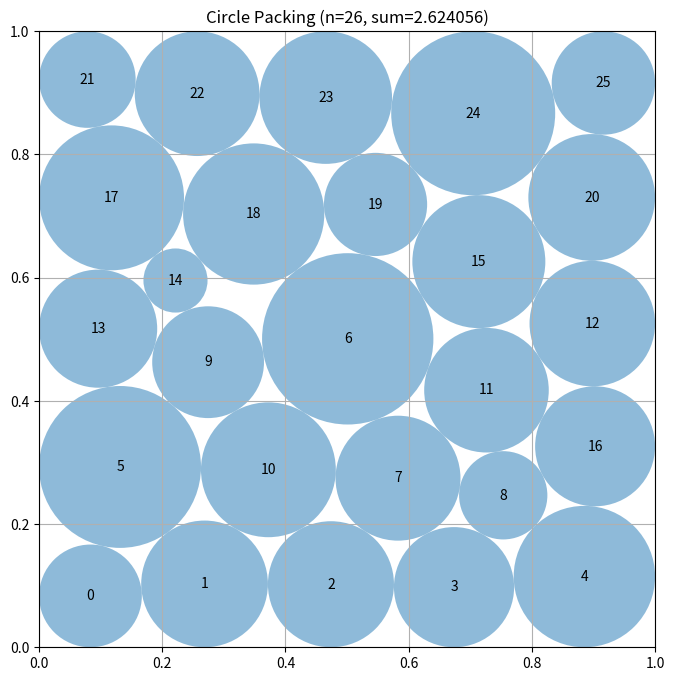

Here is the Python script that generated this plot:
# EVOLVE-BLOCK-START
"""Constructor-based circle packing for n=26 circles"""
import numpy as np


def construct_packing():
    """Polish layered hexagonal seeds and deterministic asymmetric perturbations."""
    n = 26
    ii, jj = np.triu_indices(n, 1)
    pair_count = len(ii)

    def lattice(rows, radius, stretch=1.0):
        """Create an alternating, centered triangular-lattice row arrangement."""
        points = []
        height = np.sqrt(3.0) * radius * (len(rows) - 1)
        y0 = 0.5 - 0.5 * height * stretch
        for row, count in enumerate(rows):
            y = y0 + row * np.sqrt(3.0) * radius * stretch
            start = 0.5 - (count - 1) * radius - (radius if row & 1 else 0.0)
            points.extend((start + 2.0 * radius * k, y) for k in range(count))
        return np.asarray(points, dtype=float)

    def make_feasible(z):
        """Uniformly shrink candidate radii to certify square and pair constraints."""
        p = np.clip(np.asarray(z[:2 * n], dtype=float).reshape(n, 2), 0.0, 1.0)
        r = np.maximum(np.asarray(z[2 * n:], dtype=float), 0.0)
        edge = np.column_stack((p[:, 0], p[:, 1], 1.0 - p[:, 0], 1.0 - p[:, 1]))
        cap = np.min(edge / np.maximum(r[:, None], 1e-300))
        d = np.sqrt(np.sum((p[ii] - p[jj]) ** 2, axis=1))
        cap = min(cap, np.min(d / np.maximum(r[ii] + r[jj], 1e-300)))
        r *= max(0.0, min(1.0, cap * (1.0 - 1e-9)))
        return p, r

    # Enumerate every placement of the two long rows.  Square boundaries make
    # these layered triangular seeds genuinely different optimization basins.
    specifications = [
        ((5, 5, 4, 4, 4, 4), 0.0890, 1.00),
        ((5, 4, 5, 4, 4, 4), 0.0890, 1.00),
        ((5, 4, 4, 5, 4, 4), 0.0890, 1.00),
        ((5, 4, 4, 4, 5, 4), 0.0890, 1.00),
        ((5, 4, 4, 4, 4, 5), 0.0890, 1.00),
        ((4, 5, 5, 4, 4, 4), 0.0890, 1.00),
        ((4, 5, 4, 5, 4, 4), 0.0890, 0.96),
        ((4, 5, 4, 5, 4, 4), 0.0890, 1.00),
        ((4, 5, 4, 5, 4, 4), 0.0890, 1.04),
        ((4, 5, 4, 4, 5, 4), 0.0890, 1.00),
        ((4, 5, 4, 4, 4, 5), 0.0890, 1.00),
        ((4, 4, 5, 5, 4, 4), 0.0890, 1.00),
        ((4, 4, 5, 4, 5, 4), 0.0890, 1.00),
        ((4, 4, 5, 4, 4, 5), 0.0890, 1.00),
        ((4, 4, 4, 5, 5, 4), 0.0890, 1.00),
        ((4, 4, 4, 5, 4, 5), 0.0890, 1.00),
        ((4, 4, 4, 4, 5, 5), 0.0890, 1.00),
    ]
    # Use both nearly symmetric and deliberately unequal-radius starts.  The
    # latter are particularly useful near the four square boundaries, where
    # sacrificing a small circle can release several larger neighbors.
    rng = np.random.default_rng(260319)
    starts = []
    for rows, radius, stretch in specifications:
        p = lattice(rows, radius, stretch)
        starts.append(np.r_[p.ravel(), np.full(n, radius)])
        for scale, spread in ((0.008, 0.06), (0.016, 0.13), (0.025, 0.20)):
            q = np.clip(p + rng.normal(0.0, scale, size=p.shape), 0.012, 0.988)
            rr = radius * np.exp(rng.normal(0.0, spread, size=n))
            q, rr = make_feasible(np.r_[q.ravel(), rr])
            starts.append(np.r_[q.ravel(), rr])

    # Independent broad perturbations avoid changing the reproducible sequence
    # above while supplying starts from less layered contact-graph basins.
    exploratory_rng = np.random.default_rng(914726)
    for rows, radius, stretch in specifications:
        p = lattice(rows, radius, stretch)
        for scale, spread in ((0.032, 0.24), (0.045, 0.34), (0.060, 0.46)):
            q = np.clip(
                p + exploratory_rng.normal(0.0, scale, size=p.shape), 0.008, 0.992
            )
            rr = radius * np.exp(exploratory_rng.normal(0.0, spread, size=n))
            q, rr = make_feasible(np.r_[q.ravel(), rr])
            starts.append(np.r_[q.ravel(), rr])

    best_p, best_r = make_feasible(starts[0])
    best_value = float(np.sum(best_r))

    try:
        from scipy.optimize import minimize

        def slack(z):
            """Return all border and non-overlap inequalities."""
            p = z[:2 * n].reshape(n, 2)
            r = z[2 * n:]
            border = np.column_stack((
                p[:, 0] - r, p[:, 1] - r,
                1.0 - p[:, 0] - r, 1.0 - p[:, 1] - r
            )).ravel()
            delta = p[ii] - p[jj]
            d = np.sqrt(np.sum(delta * delta, axis=1))
            return np.r_[border, d - r[ii] - r[jj]]

        def slack_jacobian(z):
            """Return the exact dense Jacobian of all packing inequalities."""
            p = z[:2 * n].reshape(n, 2)
            jac = np.zeros((4 * n + pair_count, 3 * n), dtype=float)

            for k in range(n):
                base = 4 * k
                jac[base, 2 * k] = 1.0
                jac[base, 2 * n + k] = -1.0
                jac[base + 1, 2 * k + 1] = 1.0
                jac[base + 1, 2 * n + k] = -1.0
                jac[base + 2, 2 * k] = -1.0
                jac[base + 2, 2 * n + k] = -1.0
                jac[base + 3, 2 * k + 1] = -1.0
                jac[base + 3, 2 * n + k] = -1.0

            delta = p[ii] - p[jj]
            distance = np.sqrt(np.sum(delta * delta, axis=1))
            unit = delta / np.maximum(distance[:, None], 1e-14)
            rows = 4 * n + np.arange(pair_count)
            jac[rows, 2 * ii] = unit[:, 0]
            jac[rows, 2 * ii + 1] = unit[:, 1]
            jac[rows, 2 * jj] = -unit[:, 0]
            jac[rows, 2 * jj + 1] = -unit[:, 1]
            jac[rows, 2 * n + ii] = -1.0
            jac[rows, 2 * n + jj] = -1.0
            return jac

        objective_jacobian = np.r_[np.zeros(2 * n), -np.ones(n)]
        bounds = [(0.0, 1.0)] * (2 * n) + [(1e-7, 0.25)] * n
        constraints = {"type": "ineq", "fun": slack, "jac": slack_jacobian}

        def polish(z0):
            """Run one constrained local maximization and certify its result."""
            result = minimize(
                lambda z: -np.sum(z[2 * n:]), z0, jac=lambda z: objective_jacobian,
                method="SLSQP", bounds=bounds, constraints=constraints,
                options={"maxiter": 950, "ftol": 2e-12, "disp": False}
            )
            if np.all(np.isfinite(result.x)):
                return make_feasible(result.x)
            return None

        for z0 in starts:
            candidate = polish(z0)
            if candidate is not None:
                p, r = candidate
                value = float(np.sum(r))
                if value > best_value:
                    best_p, best_r, best_value = p, r, value

        # Locally perturb the best discovered contact graph.  These restarts
        # preserve its useful structure but can break a nonessential contact
        # and allow an improved unequal-radius arrangement.
        hop_rng = np.random.default_rng(723941)
        for scale, spread, count in (
            (0.0025, 0.018, 4),
            (0.0060, 0.045, 6),
            (0.0120, 0.080, 6),
        ):
            for _ in range(count):
                q = np.clip(
                    best_p + hop_rng.normal(0.0, scale, size=best_p.shape),
                    0.004, 0.996
                )
                rr = best_r * np.exp(hop_rng.normal(0.0, spread, size=n))
                q, rr = make_feasible(np.r_[q.ravel(), rr])
                candidate = polish(np.r_[q.ravel(), rr])
                if candidate is not None:
                    p, r = candidate
                    value = float(np.sum(r))
                    if value > best_value:
                        best_p, best_r, best_value = p, r, value
    except Exception:
        pass

    return best_p, best_r, best_value


def compute_max_radii(centers):
    """
    Compute the maximum possible radii for each circle position
    such that they don't overlap and stay within the unit square.

    Args:
        centers: np.array of shape (n, 2) with (x, y) coordinates

    Returns:
        np.array of shape (n) with radius of each circle
    """
    n = centers.shape[0]
    radii = np.ones(n)

    # First, limit by distance to square borders
    for i in range(n):
        x, y = centers[i]
        # Distance to borders
        radii[i] = min(x, y, 1 - x, 1 - y)

    # Then, limit by distance to other circles
    # Each pair of circles with centers at distance d can have
    # sum of radii at most d to avoid overlap
    for i in range(n):
        for j in range(i + 1, n):
            dist = np.sqrt(np.sum((centers[i] - centers[j]) ** 2))

            # If current radii would cause overlap
            if radii[i] + radii[j] > dist:
                # Scale both radii proportionally
                scale = dist / (radii[i] + radii[j])
                radii[i] *= scale
                radii[j] *= scale

    return radii


# EVOLVE-BLOCK-END


# This part remains fixed (not evolved)
def run_packing():
    """Run the circle packing constructor for n=26"""
    centers, radii, sum_radii = construct_packing()
    return centers, radii, sum_radii


def visualize(centers, radii):
    """
    Visualize the circle packing

    Args:
        centers: np.array of shape (n, 2) with (x, y) coordinates
        radii: np.array of shape (n) with radius of each circle
    """
    import matplotlib.pyplot as plt
    from matplotlib.patches import Circle

    fig, ax = plt.subplots(figsize=(8, 8))

    # Draw unit square
    ax.set_xlim(0, 1)
    ax.set_ylim(0, 1)
    ax.set_aspect("equal")
    ax.grid(True)

    # Draw circles
    for i, (center, radius) in enumerate(zip(centers, radii)):
        circle = Circle(center, radius, alpha=0.5)
        ax.add_patch(circle)
        ax.text(center[0], center[1], str(i), ha="center", va="center")

    plt.title(f"Circle Packing (n={len(centers)}, sum={sum(radii):.6f})")
    plt.show()


if __name__ == "__main__":
    centers, radii, sum_radii = run_packing()
    print(f"Sum of radii: {sum_radii}")
    # AlphaEvolve improved this to 2.635

    # Uncomment to visualize:
    visualize(centers, radii)
